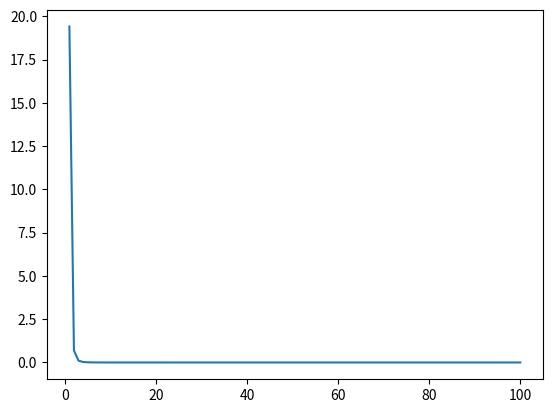

Write Python code to recreate this figure.
# -*- coding: utf-8 -*-
"""
Created on Thu Oct 29 20:13:09 2020

@author: duola
"""

import math
from sympy import *
import matplotlib.pyplot as plt
r=[]
N=[]
for i in range(100):
    N.append(i+1)
    sum=0
    for j in range(i+1):
        sum+=16/(45*((i+1)**5))*(math.e**(4*(j+1)/(i+1)))
    r.append(sum)
plt.plot(N,r)
plt.show()
